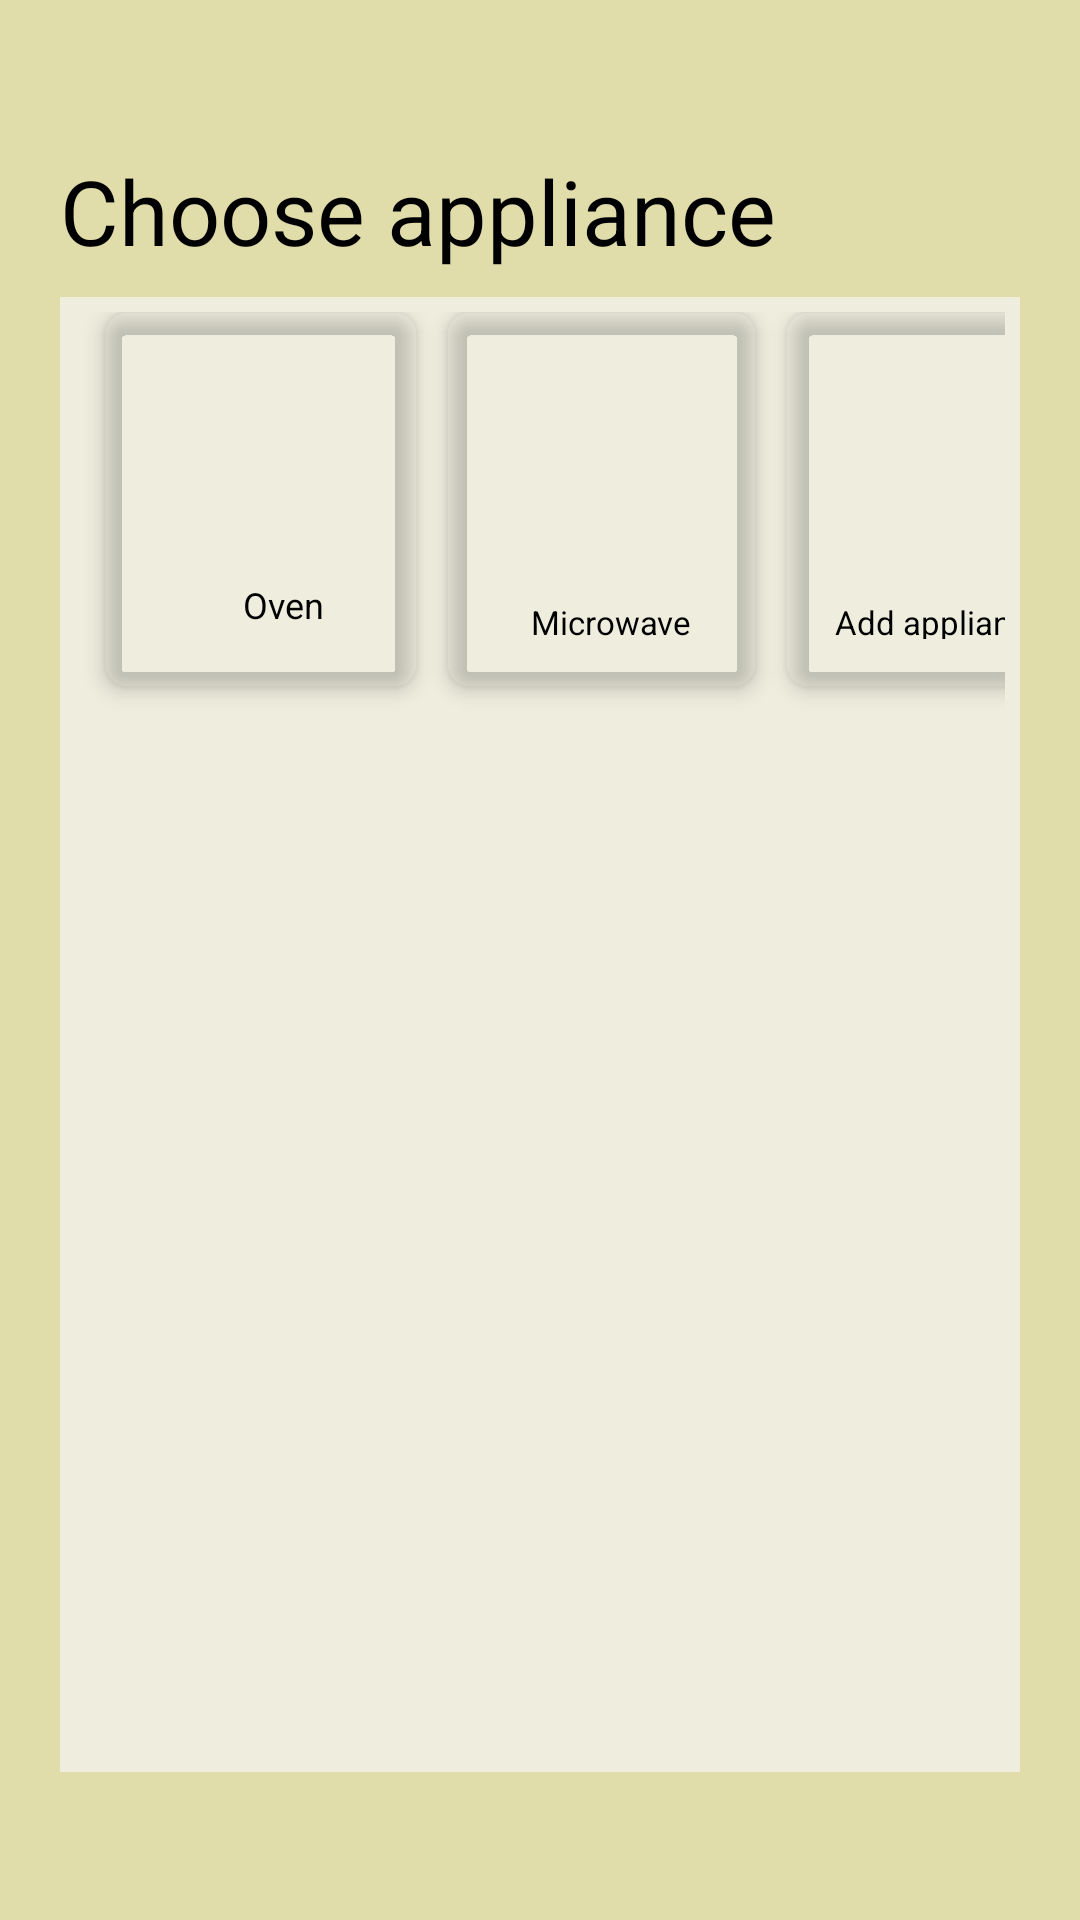

The Android layout XML behind this screen, and the referenced resources:
<!-- AndroidManifest.xml: application theme Theme.SmarthHome -->
<!-- res/layout/kitchen_layout.xml -->
<?xml version="1.0" encoding="utf-8"?>
<LinearLayout xmlns:android="http://schemas.android.com/apk/res/android"
    xmlns:app="http://schemas.android.com/apk/res-auto"
    xmlns:tools="http://schemas.android.com/tools"
    android:orientation="vertical"
    android:background="@color/purple_500"
    android:layout_width="match_parent"
    android:layout_height="match_parent"
    android:weightSum="12"
    tools:context=".SecurityCamera">

    <RelativeLayout
        android:layout_weight="1"
        android:layout_width="wrap_content"
        android:layout_marginTop="50dp"
        android:layout_marginStart="20dp"
        android:layout_height="0dp">

        <TextView
            android:layout_width="wrap_content"
            android:layout_height="wrap_content"
            android:text= "@string/choose_appliance"
            android:textSize="30sp"
            android:textColor="@color/black">
        </TextView>
    </RelativeLayout>

    <GridLayout
        android:id="@+id/mainGrid"
        android:columnCount="3"
        android:rowCount= "1"
        android:alignmentMode="alignMargins"
        android:columnOrderPreserved="false"
        android:layout_weight="10"
        android:layout_width="match_parent"
        android:layout_height="0dp"
        android:background="@color/purple_200"
        android:layout_marginLeft="20dp"
        android:layout_marginRight="20dp"
        android:padding="5dp">

        <androidx.cardview.widget.CardView
            android:id="@+id/ovenCard1"
            android:layout_width="104dp"
            android:layout_height="125dp"
            android:layout_marginBottom="16dp"
            android:layout_marginStart="10dp"
            app:cardElevation="4dp"
            app:cardCornerRadius="8dp"
            app:cardBackgroundColor="@android:color/transparent"
            >
            <LinearLayout
                android:layout_gravity="center_horizontal|center_vertical"
                android:layout_margin="16dp"
                android:orientation="vertical"
                android:layout_width="wrap_content"
                android:layout_height="wrap_content">

                <ImageView
                    android:layout_width="wrap_content"
                    android:layout_height="70dp"
                    android:layout_gravity="center_horizontal"
                    android:src="@drawable/oven" />

                <TextView
                    android:layout_width="wrap_content"
                    android:layout_height="wrap_content"
                    android:text="@string/oven"
                    android:textSize="12sp"
                    android:layout_marginStart="15dp"
                    android:textColor="@color/black" />

            </LinearLayout>
        </androidx.cardview.widget.CardView>

        <androidx.cardview.widget.CardView
            android:id="@+id/microwaveCard"
            android:layout_width="103dp"
            android:layout_height="125dp"
            android:layout_marginBottom="16dp"
            android:layout_marginStart="10dp"
            app:cardElevation="4dp"
            app:cardCornerRadius="8dp"
            app:cardBackgroundColor="@android:color/transparent"
            >
            <LinearLayout
                android:layout_gravity="center_horizontal|center_vertical"
                android:layout_margin="16dp"
                android:orientation="vertical"
                android:layout_width="wrap_content"
                android:layout_height="wrap_content">

                <ImageView
                    android:layout_width="wrap_content"
                    android:layout_height="70dp"
                    android:layout_gravity="center_horizontal"
                    android:src="@drawable/oven" />

                <TextView
                    android:layout_width="wrap_content"
                    android:layout_height="wrap_content"
                    android:text="@string/microwave"
                    android:textSize="11sp"
                    android:layout_marginLeft="7dp"
                    android:layout_marginTop="10dp"
                    android:textColor="@color/black" />

            </LinearLayout>
        </androidx.cardview.widget.CardView>

        <androidx.cardview.widget.CardView
            android:id="@+id/addRamp"
            android:layout_width="103dp"
            android:layout_height="125dp"
            android:layout_marginBottom="16dp"
            android:layout_marginStart="10dp"
            app:cardElevation="4dp"
            app:cardCornerRadius="8dp"
            app:cardBackgroundColor="@android:color/transparent"
            >
            <LinearLayout
                android:layout_gravity="center_horizontal|center_vertical"
                android:layout_margin="16dp"
                android:orientation="vertical"
                android:layout_width="wrap_content"
                android:layout_height="wrap_content">

                <ImageView
                    android:layout_width="wrap_content"
                    android:layout_height="80dp"
                    android:layout_gravity="center_horizontal"
                    android:src="@drawable/more" />

                <TextView
                    android:layout_width="wrap_content"
                    android:layout_height="wrap_content"
                    android:text="@string/add_appliance"
                    android:textSize="11sp"
                    android:textColor="@color/black" />

            </LinearLayout>
        </androidx.cardview.widget.CardView>

    </GridLayout>
</LinearLayout>
<!-- resources referenced by this layout -->
<resources>
  <color name="black">#FF000000</color>
  <color name="purple_200">#EEEDDE</color>
  <color name="purple_500">#E0DDAA</color>
  <string name="add_appliance">Add appliance</string>
  <string name="choose_appliance">Choose appliance</string>
  <string name="microwave">Microwave</string>
  <string name="oven">Oven</string>
  <style name="Theme.SmarthHome" parent="Theme.AppCompat.Light.DarkActionBar">
          
          <item name="colorPrimary">@color/purple_500</item>
          <item name="colorPrimaryVariant">@color/purple_700</item>
          <item name="colorOnPrimary">@color/black</item>
          <item name="titleTextColor">@color/black</item>
          
          <item name="colorSecondary">@color/teal_200</item>
          <item name="colorSecondaryVariant">@color/teal_700</item>
          <item name="colorOnSecondary">@color/black</item>
          
          <item name="android:statusBarColor">@color/purple_500</item>
          
      </style>
  <color name="purple_700">#203239</color>
  <color name="teal_200">#FF03DAC5</color>
  <color name="teal_700">#FF018786</color>
</resources>
